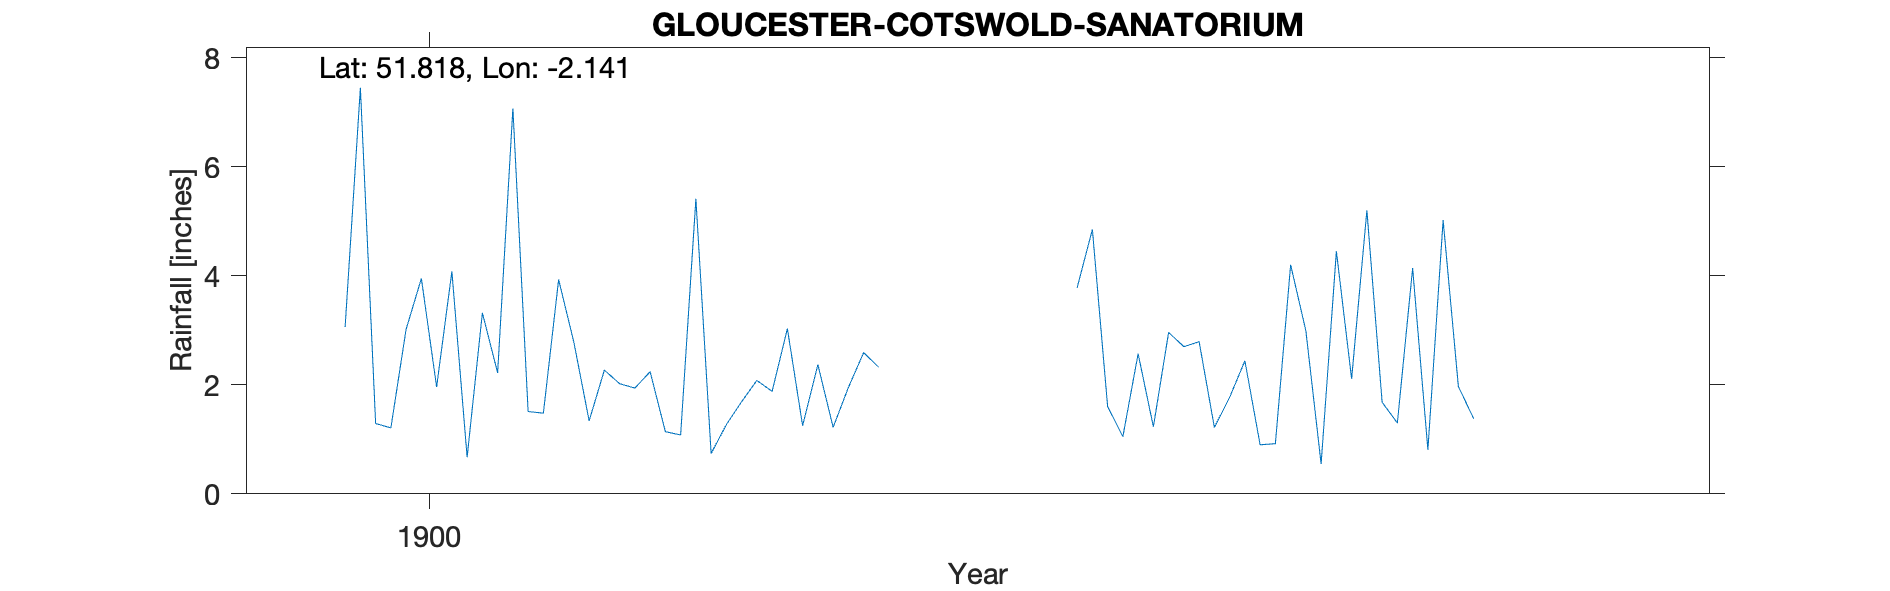

Data behind this chart, as committed beside it:
GLOUCESTER-COTSWOLD-SANATORIUM, , , , , , , , , , 
Grid ref, SO904133, Long, -2.141, Lat, 51.82, Elevation, 800, ft, , 
Station no, RR8758, , , , , , , , , 
, 1900, 1901, 1902, 1903, 1904, 1905, 1906, 1907, 1908, 1909
January, 3.06, 1.51, 0.74, , 3.78, 0.9, 5.02, , , 
February, 7.45, 1.48, 1.27, , 4.85, 0.92, 1.97, , , 
March, 1.29, 3.93, 1.69, , 1.6, 4.2, 1.38, , , 
April, 1.21, 2.78, 2.08, , 1.05, 2.99, , , , 
May, 3.02, 1.34, 1.88, , 2.57, 0.55, , , , 
June, 3.95, 2.27, 3.03, , 1.23, 4.45, , , , 
July, 1.96, 2.02, 1.25, , 2.96, 2.11, , , , 
August, 4.08, 1.94, 2.37, , 2.7, 5.2, , , , 
September, 0.67, 2.24, 1.22, , 2.79, 1.68, , , , 
October, 3.32, 1.14, 1.95, , 1.22, 1.3, , , , 
November, 2.22, 1.08, 2.59, , 1.77, 4.14, , , , 
December, 7.07, 5.41, 2.32, , 2.44, 0.81, , , , 
Total, 39.3, 27.14, 22.39, , 28.96, 29.25, , , , 
